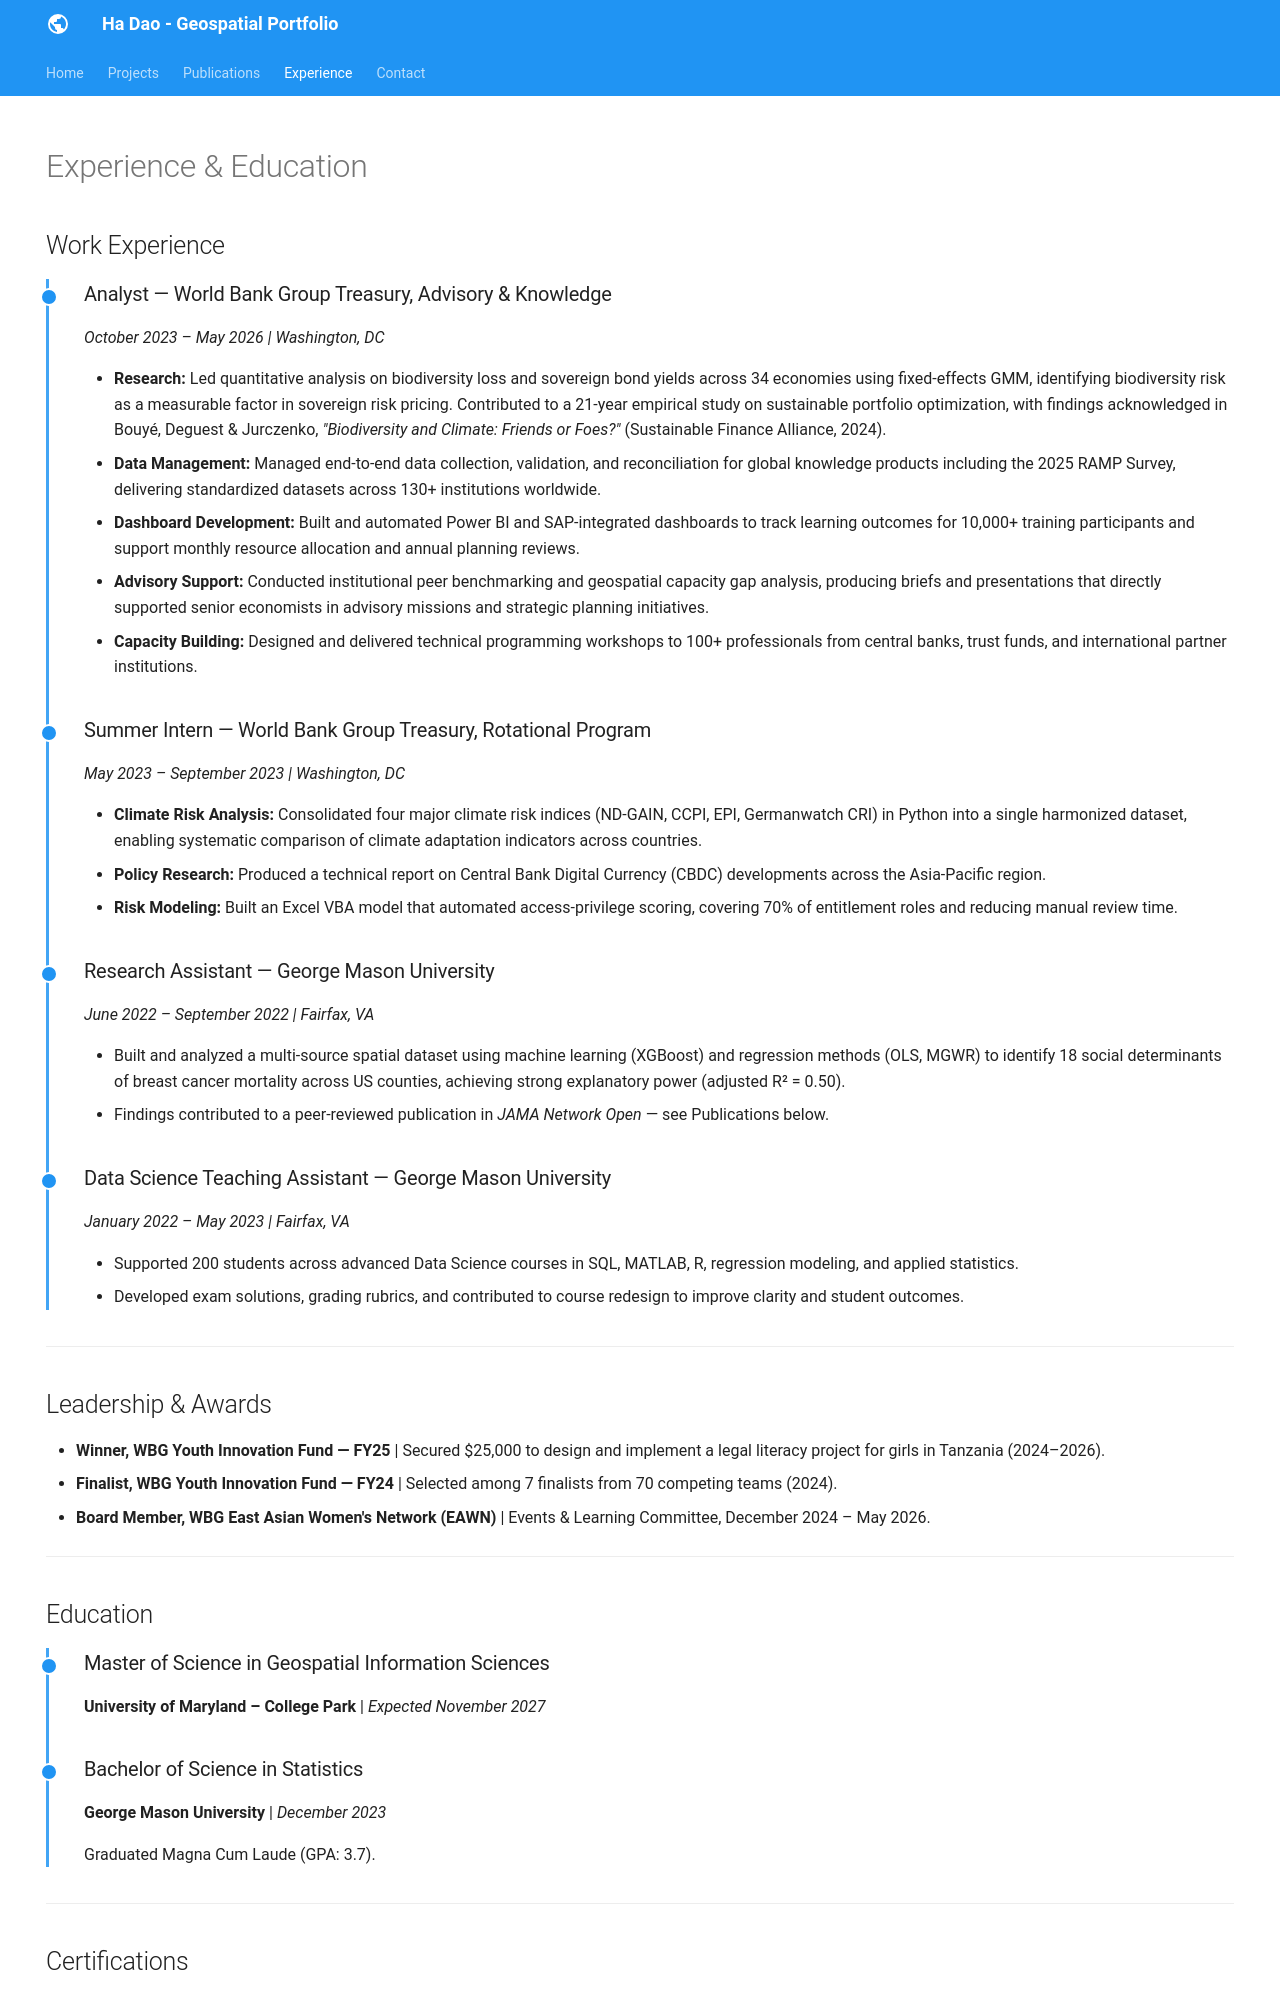

repository: ha-hdao/ha-hdao.github.io · page: experience/index.html · generator: mkdocs

---
hide:
  - toc
  - navigation
---

# Experience & Education

## Work Experience

<div class="timeline" markdown>

<div class="timeline-entry" markdown>

### Analyst — World Bank Group Treasury, Advisory & Knowledge
*October 2023 – May 2026 | Washington, DC*

- **Research:** Led quantitative analysis on biodiversity loss and sovereign bond yields across 34 economies using fixed-effects GMM, identifying biodiversity risk as a measurable factor in sovereign risk pricing. Contributed to a 21-year empirical study on sustainable portfolio optimization, with findings acknowledged in Bouyé, Deguest & Jurczenko, *"Biodiversity and Climate: Friends or Foes?"* (Sustainable Finance Alliance, 2024).
- **Data Management:** Managed end-to-end data collection, validation, and reconciliation for global knowledge products including the 2025 RAMP Survey, delivering standardized datasets across 130+ institutions worldwide.
- **Dashboard Development:** Built and automated Power BI and SAP-integrated dashboards to track learning outcomes for 10,000+ training participants and support monthly resource allocation and annual planning reviews.
- **Advisory Support:** Conducted institutional peer benchmarking and geospatial capacity gap analysis, producing briefs and presentations that directly supported senior economists in advisory missions and strategic planning initiatives.
- **Capacity Building:** Designed and delivered technical programming workshops to 100+ professionals from central banks, trust funds, and international partner institutions.

</div>

<div class="timeline-entry" markdown>

### Summer Intern — World Bank Group Treasury, Rotational Program
*May 2023 – September 2023 | Washington, DC*

- **Climate Risk Analysis:** Consolidated four major climate risk indices (ND-GAIN, CCPI, EPI, Germanwatch CRI) in Python into a single harmonized dataset, enabling systematic comparison of climate adaptation indicators across countries.
- **Policy Research:** Produced a technical report on Central Bank Digital Currency (CBDC) developments across the Asia-Pacific region.
- **Risk Modeling:** Built an Excel VBA model that automated access-privilege scoring, covering 70% of entitlement roles and reducing manual review time.

</div>

<div class="timeline-entry" markdown>

### Research Assistant — George Mason University
*June 2022 – September 2022 | Fairfax, VA*

- Built and analyzed a multi-source spatial dataset using machine learning (XGBoost) and regression methods (OLS, MGWR) to identify 18 social determinants of breast cancer mortality across US counties, achieving strong explanatory power (adjusted R² = 0.50).
- Findings contributed to a peer-reviewed publication in *JAMA Network Open* — see Publications below.

</div>

<div class="timeline-entry" markdown>

### Data Science Teaching Assistant — George Mason University
*January 2022 – May 2023 | Fairfax, VA*

- Supported 200 students across advanced Data Science courses in SQL, MATLAB, R, regression modeling, and applied statistics.
- Developed exam solutions, grading rubrics, and contributed to course redesign to improve clarity and student outcomes.

</div>

</div>
<!-- 
--- -->
<!-- 
## Publications

- Taylor Anderson, Dan Herrera, Franchesca Mireku, Kai Barner, **Ha Dao**, et al. "Geographical Variation in Social Determinants of Female Breast Cancer Mortality Across US Counties." *JAMA Network Open*, 2023. -->

---

## Leadership & Awards

- **Winner, WBG Youth Innovation Fund — FY25** | Secured $25,000 to design and implement a legal literacy project for girls in Tanzania (2024–2026).
- **Finalist, WBG Youth Innovation Fund — FY24** | Selected among 7 finalists from 70 competing teams (2024).
- **Board Member, WBG East Asian Women's Network (EAWN)** | Events & Learning Committee, December 2024 – May 2026.

---

## Education

<div class="timeline" markdown>

<div class="timeline-entry" markdown>

### Master of Science in Geospatial Information Sciences
**University of Maryland – College Park** | *Expected November 2027*

</div>
<div class="timeline-entry" markdown>
